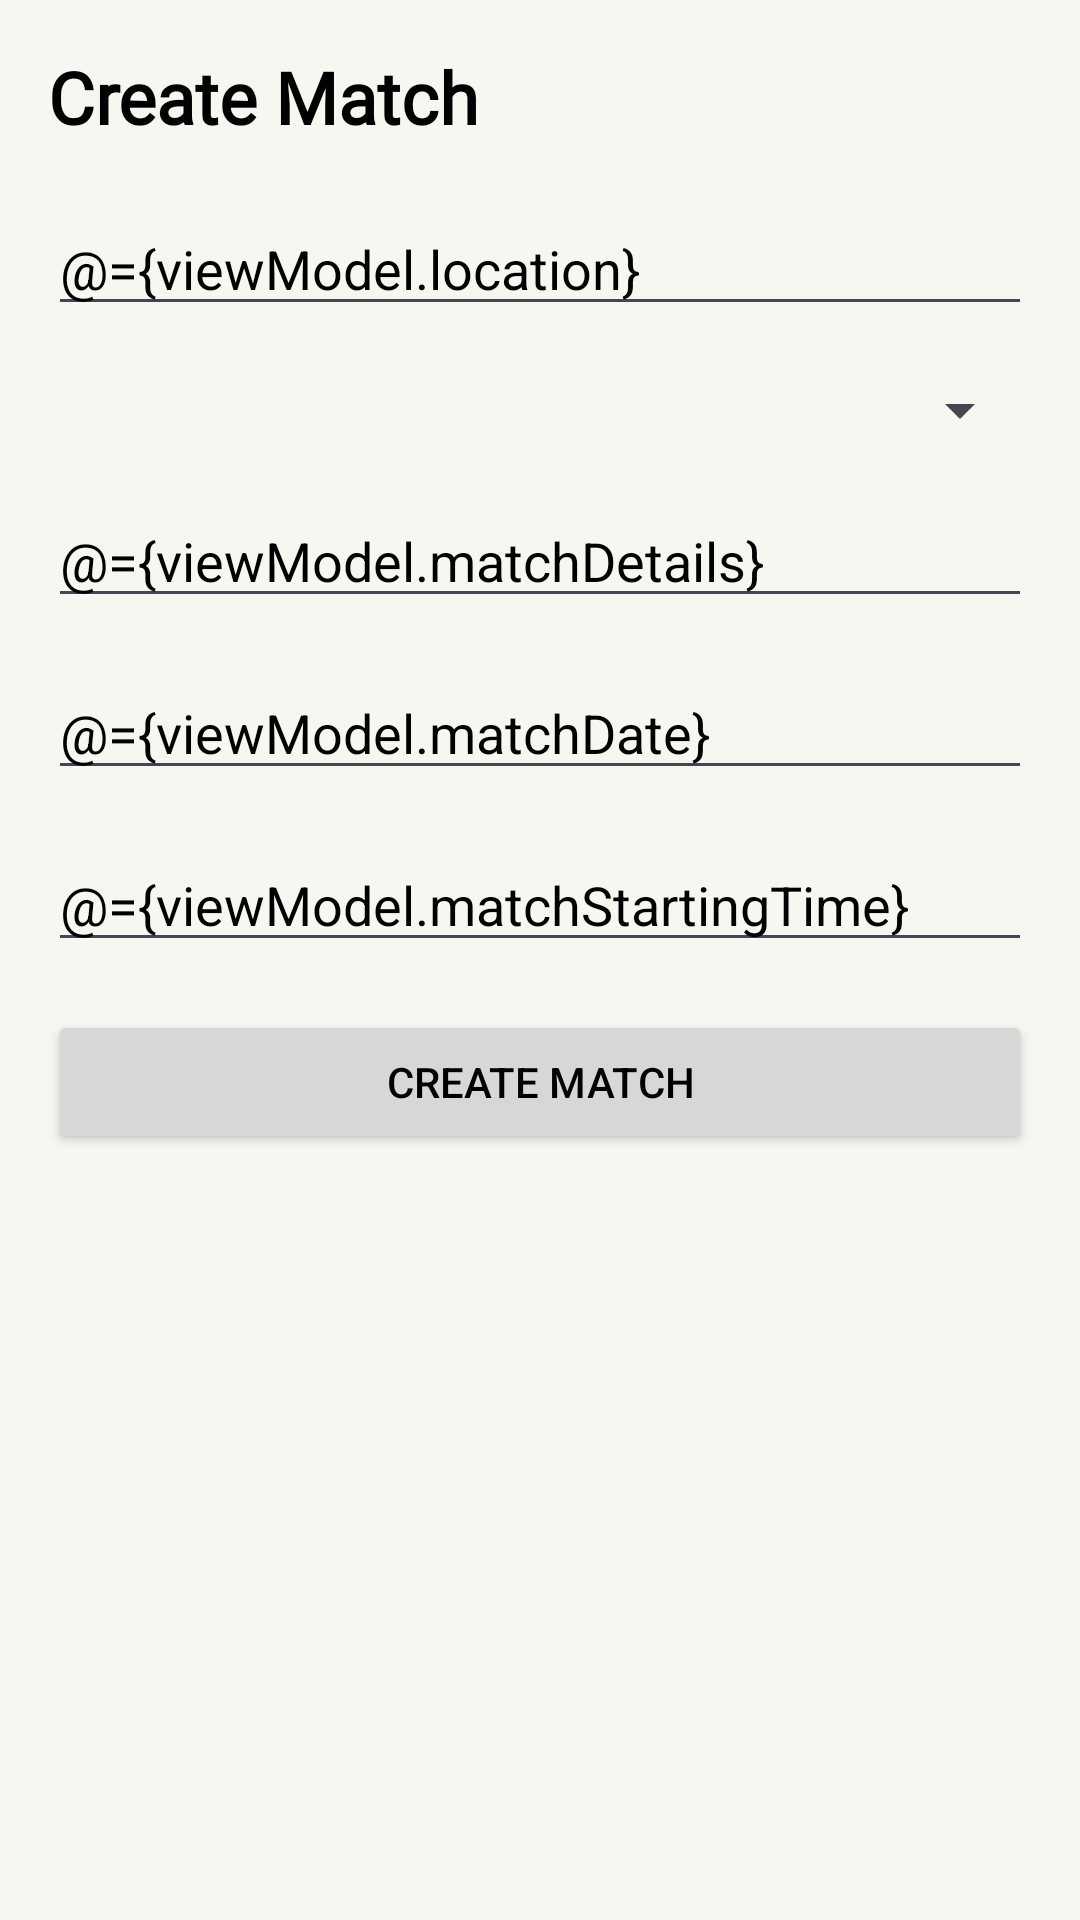

Reconstruct the res/layout file that produces this screen, plus the resources it refers to.
<!-- AndroidManifest.xml: application theme Theme.PadelLink -->
<!-- res/layout/activity_create_match.xml -->
<layout xmlns:android="http://schemas.android.com/apk/res/android"
    xmlns:app="http://schemas.android.com/apk/res-auto"
    xmlns:tools="http://schemas.android.com/tools"
    tools:context=".ui.CreateMatchActivity">

    <data>
        <variable
            name="viewModel"
            type="ui.viewModel.CreateMatchViewModel" />
    </data>

    <ScrollView
        android:layout_width="match_parent"
        android:layout_height="match_parent"
        android:padding="16dp"
        android:background="@color/neutral">


        <LinearLayout
            android:layout_width="match_parent"
            android:layout_height="wrap_content"
            android:orientation="vertical">

            <TextView
                android:layout_width="wrap_content"
                android:layout_height="wrap_content"
                android:text="@string/create_match"
                android:textSize="24sp"
                android:textStyle="bold"
                android:fontFamily="@font/daggersquare_oblique"
                android:textColor="@android:color/black"
                android:layout_marginBottom="19dp"/>

            <EditText
                android:id="@+id/editTextLocation"
                android:layout_width="match_parent"
                android:layout_height="wrap_content"
                android:hint="@string/location_club_name"
                android:textColor="@android:color/black"
                android:text="@={viewModel.location}" />

            <Spinner
                android:id="@+id/spinnerMatchLevel"
                android:layout_width="match_parent"
                android:layout_height="wrap_content"
                android:textColor="@android:color/black"
                android:layout_marginTop="16dp" />

            <EditText
                android:id="@+id/editTextMatchDetails"
                android:layout_width="match_parent"
                android:layout_height="wrap_content"
                android:textColor="@android:color/black"
                android:hint="@string/match_details"
                android:layout_marginTop="16dp"
                android:text="@={viewModel.matchDetails}" />

            <EditText
                android:id="@+id/editTextMatchDate"
                android:layout_width="match_parent"
                android:layout_height="wrap_content"
                android:hint="@string/match_date"
                android:layout_marginTop="16dp"
                android:textColor="@android:color/black"
                android:text="@={viewModel.matchDate}"
                android:focusable="false"
                android:clickable="true" />

            <EditText
                android:id="@+id/editTextMatchStartingTime"
                android:layout_width="match_parent"
                android:layout_height="wrap_content"
                android:hint="@string/match_starting_time"
                android:textColor="@android:color/black"
                android:layout_marginTop="16dp"
                android:text="@={viewModel.matchStartingTime}"
                android:focusable="false"
                android:clickable="true" />


            <Button
                android:id="@+id/buttonCreateMatch"
                android:layout_width="match_parent"
                android:layout_height="wrap_content"
                android:layout_marginTop="16dp"
                android:text="@string/create_match" />
        </LinearLayout>
    </ScrollView>
</layout>
<!-- resources referenced by this layout -->
<resources>
  <color name="neutral">#F8F6F0</color>
  <string name="create_match">Create Match</string>
  <string name="location_club_name">Location/Club Name</string>
  <string name="match_date">Match Date</string>
  <string name="match_details">Match Details</string>
  <string name="match_starting_time">Match Starting Time</string>
  <style name="Theme.PadelLink" parent="Base.Theme.PadelLink">
              <item name="android:textColorHint">@android:color/black</item>
      </style>
  <style name="Base.Theme.PadelLink" parent="Theme.Material3.DayNight.NoActionBar">
          
          <item name="android:textColor">@android:color/black</item>
      </style>
</resources>
